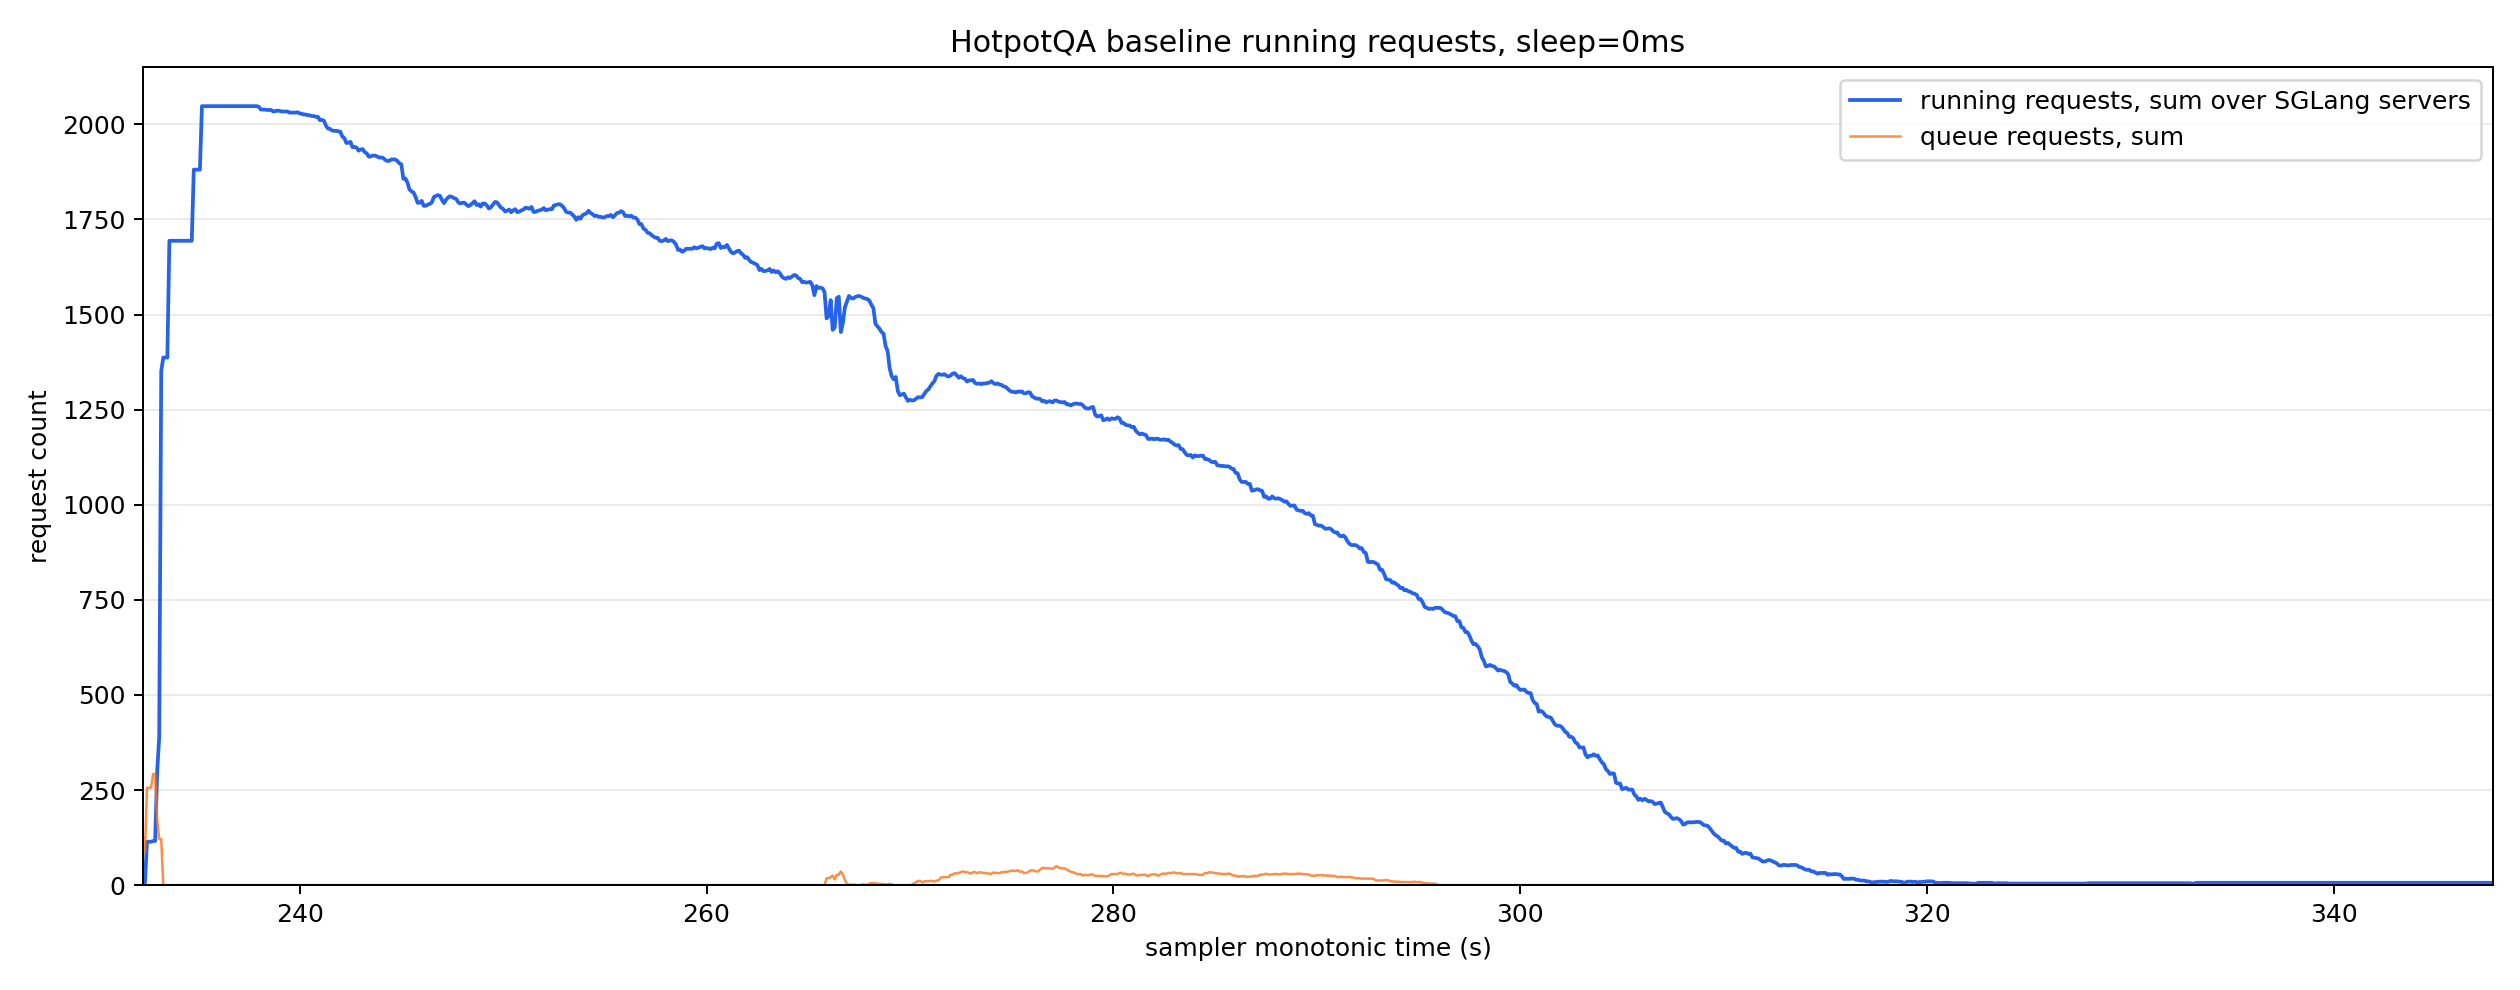

The table this chart was drawn from, first rows:
monotonic_s, running_reqs_sum, queue_reqs_sum, gen_throughput_sum, decode_sum_seq_lens_sum, num_servers_sampled
232.3, 5.0, 128.0, 0.0, 0.0, 8
232.4, 6.0, 85.0, 0.0, 0.0, 8
232.5, 114.0, 256.0, 0.0, 0.0, 8
232.6, 114.0, 256.0, 0.0, 0.0, 8
232.7, 114.0, 256.0, 0.0, 0.0, 8
232.8, 116.0, 292.0, 0.0, 0.0, 8
232.9, 116.0, 292.0, 0.0, 0.0, 8
233.0, 298.0, 171.0, 0.0, 0.0, 8
233.1, 389.0, 121.0, 0.0, 0.0, 8
233.2, 1351, 121.0, 0.0, 0.0, 8
233.3, 1387, 0.0, 0.0, 0.0, 8
233.4, 1387, 0.0, 0.0, 0.0, 8
233.5, 1387, 0.0, 0.0, 0.0, 8
233.6, 1694, 0.0, 0.0, 0.0, 8
233.7, 1694, 0.0, 0.0, 0.0, 8
233.8, 1694, 0.0, 0.0, 0.0, 8
233.9, 1694, 0.0, 0.0, 0.0, 8
234.0, 1694, 0.0, 0.0, 0.0, 8
234.1, 1694, 0.0, 0.0, 0.0, 8
234.2, 1694, 0.0, 0.0, 0.0, 8
234.3, 1694, 0.0, 0.0, 0.0, 8
234.4, 1694, 0.0, 0.0, 0.0, 8
234.5, 1694, 0.0, 0.0, 0.0, 8
234.6, 1694, 0.0, 0.0, 0.0, 8
234.7, 1694, 0.0, 0.0, 0.0, 8
234.8, 1881, 0.0, 2162, 756040, 8
234.9, 1881, 0.0, 2162, 756040, 8
235.0, 1881, 0.0, 2162, 756040, 8
235.1, 1881, 0.0, 2162, 756040, 8
235.2, 2048, 0.0, 2883, 1008056, 8
235.3, 2048, 0.0, 2883, 1008056, 8
235.4, 2048, 0.0, 2883, 1008056, 8
235.5, 2048, 0.0, 2883, 1008056, 8
235.6, 2048, 0.0, 2883, 1008056, 8
235.7, 2048, 0.0, 2883, 1008056, 8
235.8, 2048, 0.0, 2883, 1008056, 8
235.9, 2048, 0.0, 2883, 1008056, 8
236.0, 2048, 0.0, 2883, 1008056, 8
236.1, 2048, 0.0, 2883, 1008056, 8
236.2, 2048, 0.0, 2883, 1008056, 8
236.3, 2048, 0.0, 2883, 1008056, 8
236.4, 2048, 0.0, 38566, 1069496, 8
236.5, 2048, 0.0, 38566, 1069496, 8
236.6, 2048, 0.0, 38566, 1069496, 8
236.7, 2048, 0.0, 38566, 1069496, 8
236.8, 2048, 0.0, 44538, 1079736, 8
236.9, 2048, 0.0, 50452, 1089976, 8
237.0, 2048, 0.0, 50452, 1089976, 8
237.1, 2048, 0.0, 50452, 1089976, 8
237.2, 2048, 0.0, 50452, 1089976, 8
237.3, 2048, 0.0, 50452, 1089976, 8
237.4, 2048, 0.0, 50452, 1089976, 8
237.5, 2048, 0.0, 50452, 1089976, 8
237.6, 2048, 0.0, 50452, 1089976, 8
237.7, 2048, 0.0, 50452, 1089976, 8
237.8, 2048, 0.0, 50452, 1089976, 8
237.9, 2048, 0.0, 50452, 1089976, 8
238.0, 2046, 0.0, 50261, 1099094, 8
238.1, 2039, 0.0, 49291, 1146358, 8
238.2, 2039, 0.0, 49291, 1146358, 8
... 1,096 more rows
